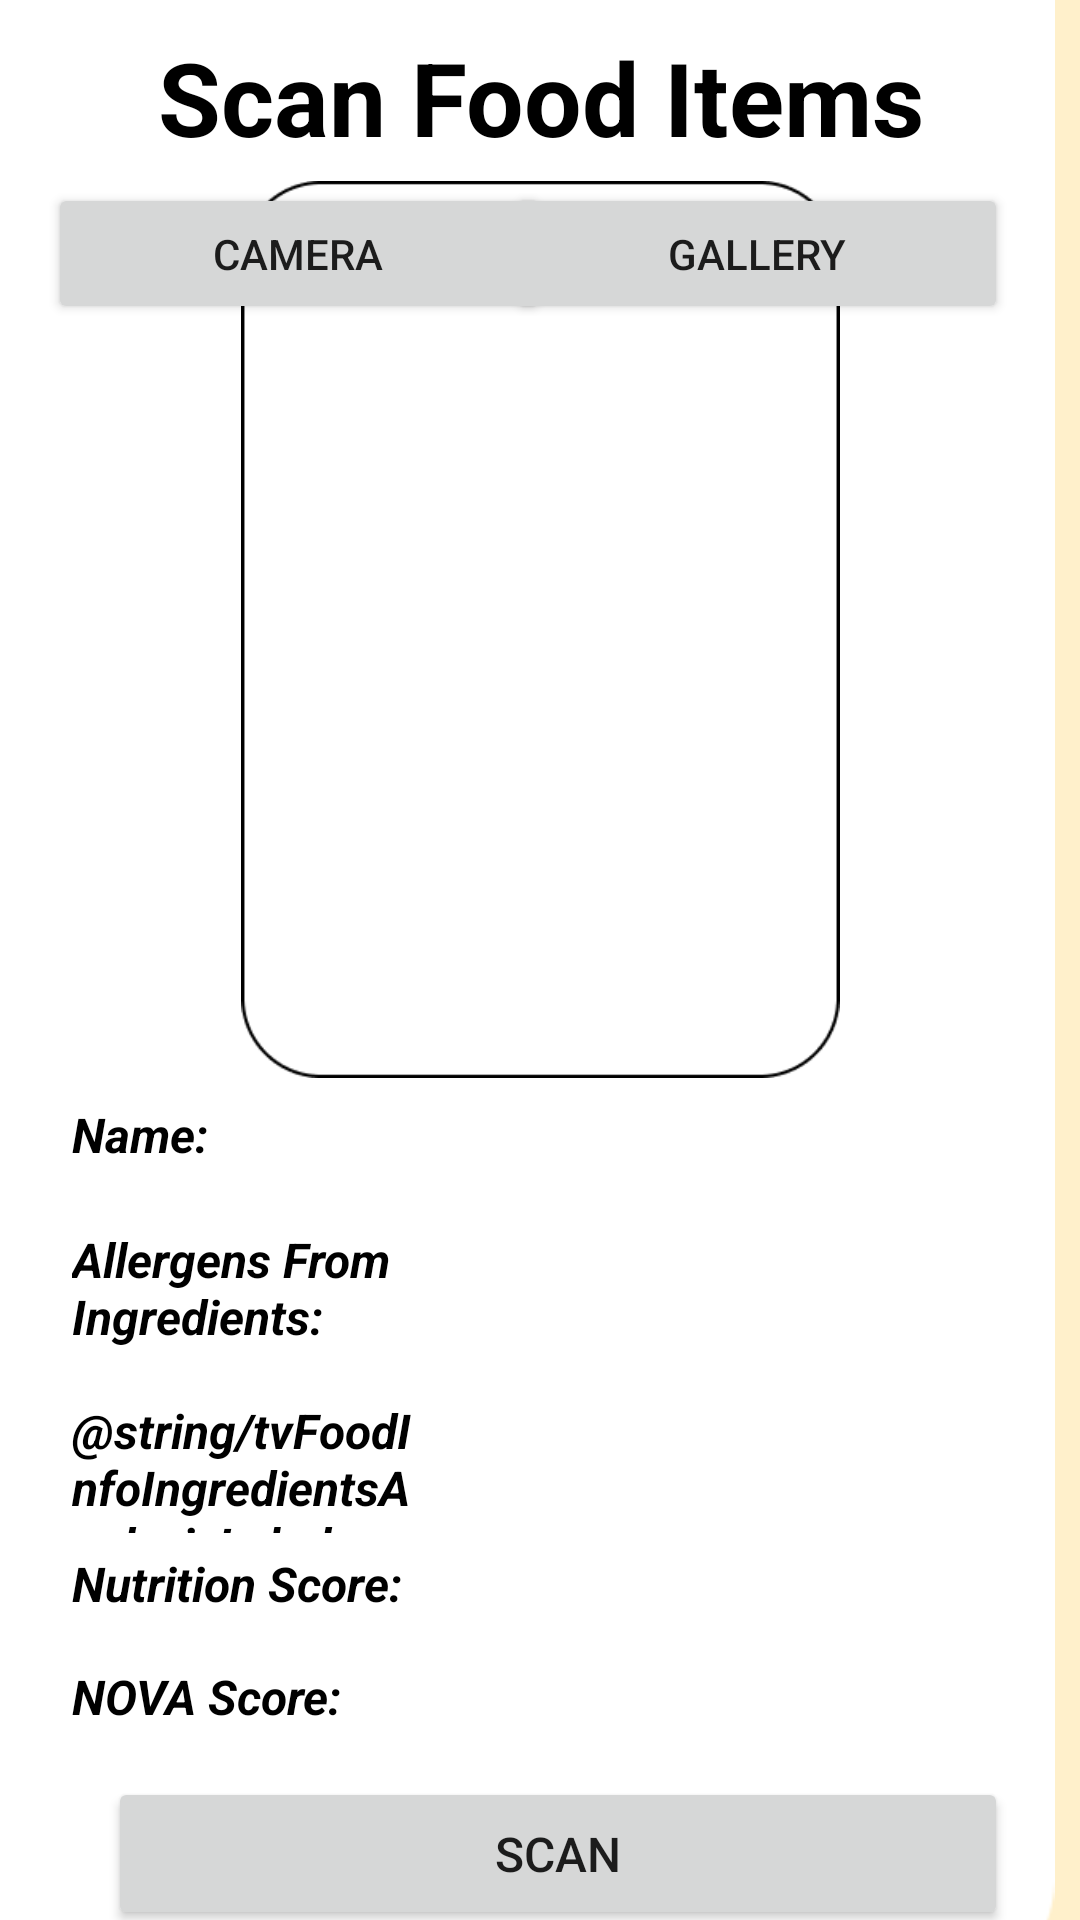

Android layout source for this screen:
<!-- AndroidManifest.xml: application theme Theme.HonoursProjectHealthApp -->
<!-- res/layout/activity_barcode_scanner.xml -->
<?xml version="1.0" encoding="utf-8"?>
<androidx.constraintlayout.widget.ConstraintLayout xmlns:android="http://schemas.android.com/apk/res/android"
    xmlns:app="http://schemas.android.com/apk/res-auto"
    xmlns:tools="http://schemas.android.com/tools"
    android:layout_width="match_parent"
    android:layout_height="match_parent"
    android:background="#FFF0CB"
    tools:context=".BarcodeScannerActivity">

    setRequestedOrientation(ActivityInfo.SCREEN_ORIENTATION_PORTRAIT);

    <ImageView
        android:id="@+id/imageView2"
        android:layout_width="383dp"
        android:layout_height="724dp"
        android:contentDescription="@string/ivRoundRectangleScanner"
        app:layout_constraintBottom_toBottomOf="parent"
        app:layout_constraintEnd_toEndOf="parent"
        app:layout_constraintHorizontal_bias="1.0"
        app:layout_constraintStart_toStartOf="parent"
        app:layout_constraintTop_toBottomOf="@+id/tvScanFoodItemLabel2"
        app:layout_constraintVertical_bias="0.806"
        app:srcCompat="@drawable/huge_rounded_vertical_rectangle" />

    <TextView
        android:id="@+id/tvScanFoodItemLabel2"
        android:layout_width="280dp"
        android:layout_height="57dp"
        android:layout_alignParentStart="true"
        android:layout_alignParentTop="true"
        android:layout_alignParentEnd="true"
        android:layout_marginTop="4dp"
        android:background="@drawable/big_rounded_rectangle"
        android:gravity="center"
        android:text="@string/tvScanFoodItemLabel"
        android:textAlignment="center"
        android:textColor="#000000"
        android:textSize="34sp"
        android:textStyle="bold"
        app:layout_constraintEnd_toEndOf="parent"
        app:layout_constraintStart_toStartOf="parent"
        app:layout_constraintTop_toTopOf="parent" />

    <ImageView
        android:id="@+id/ivScannerImage"
        android:layout_width="333dp"
        android:layout_height="299dp"
        android:layout_marginTop="116dp"
        android:contentDescription="@string/ivScanScanner"
        app:layout_constraintEnd_toEndOf="parent"
        app:layout_constraintStart_toStartOf="parent"
        app:layout_constraintTop_toTopOf="@+id/imageView2"
        app:srcCompat="@drawable/big_rounded_border_rectangle" />

    <Button
        android:id="@+id/btnScan2"
        android:layout_width="300dp"
        android:layout_height="51dp"
        android:layout_alignParentStart="true"
        android:layout_alignParentEnd="true"
        android:layout_marginTop="16dp"
        android:text="@string/btnScan"
        android:textSize="16sp"
        app:layout_constraintEnd_toEndOf="parent"
        app:layout_constraintHorizontal_bias="0.602"
        app:layout_constraintStart_toStartOf="parent"
        app:layout_constraintTop_toBottomOf="@+id/tvBarcodeNOVAScoreLabel"
        tools:ignore="TouchTargetSizeCheck" />

    <Button
        android:id="@+id/btnCamera"
        android:layout_width="167dp"
        android:layout_height="47dp"
        android:layout_marginStart="16dp"
        android:text="@string/btnCamera"
        android:textSize="14sp"
        app:layout_constraintStart_toStartOf="parent"
        app:layout_constraintTop_toBottomOf="@+id/tvScanFoodItemLabel2"
        tools:ignore="TouchTargetSizeCheck" />

    <Button
        android:id="@+id/btnGallery"
        android:layout_width="167dp"
        android:layout_height="47dp"
        android:layout_marginEnd="24dp"
        android:text="@string/btnGallery"
        android:textSize="14sp"
        app:layout_constraintEnd_toEndOf="parent"
        app:layout_constraintTop_toBottomOf="@+id/tvScanFoodItemLabel2"
        tools:ignore="TouchTargetSizeCheck" />

    <TextView
        android:id="@+id/tvBarcodeNOVAScoreLabel"
        android:layout_width="wrap_content"
        android:layout_height="wrap_content"
        android:layout_marginStart="24dp"
        android:layout_marginTop="16dp"
        android:text="@string/tvFoodInfoNOVAScoreLabel"
        android:textColor="#000000"
        android:textSize="16sp"
        android:textStyle="bold|italic"
        app:layout_constraintStart_toStartOf="parent"
        app:layout_constraintTop_toBottomOf="@+id/tvBarcodeNUTRIScoreLabel" />

    <TextView
        android:id="@+id/tvBarcodeNameLabel"
        android:layout_width="wrap_content"
        android:layout_height="wrap_content"
        android:layout_marginStart="24dp"
        android:layout_marginTop="8dp"
        android:text="@string/tvFoodInfoNameLabel"
        android:textColor="#000000"
        android:textSize="16sp"
        android:textStyle="bold|italic"
        app:layout_constraintStart_toStartOf="parent"
        app:layout_constraintTop_toBottomOf="@+id/ivScannerImage" />

    <TextView
        android:id="@+id/tvBarcodeAllergensLabel"
        android:layout_width="113dp"
        android:layout_height="45dp"
        android:layout_marginStart="24dp"
        android:layout_marginTop="20dp"
        android:text="@string/tvFoodInfoAllergensLabel"
        android:textColor="#000000"
        android:textSize="16sp"
        android:textStyle="bold|italic"
        app:layout_constraintStart_toStartOf="parent"
        app:layout_constraintTop_toBottomOf="@+id/tvBarcodeNameLabel" />

    <TextView
        android:id="@+id/tvBarcodeNUTRIScoreLabel"
        android:layout_width="wrap_content"
        android:layout_height="wrap_content"
        android:layout_marginStart="24dp"
        android:layout_marginTop="6dp"
        android:text="@string/tvFoodInfoNUTRIScoreLabel"
        android:textColor="#000000"
        android:textSize="16sp"
        android:textStyle="bold|italic"
        app:layout_constraintStart_toStartOf="parent"
        app:layout_constraintTop_toBottomOf="@+id/tvBarcodeIngredientsAnalysisLabel" />

    <TextView
        android:id="@+id/tvBarcodeFoodNUTRIScore"
        android:layout_width="102dp"
        android:layout_height="38dp"
        android:layout_marginStart="136dp"
        android:layout_marginTop="4dp"
        android:textColor="#000000"
        android:textSize="16sp"
        android:textStyle="bold"
        app:layout_constraintStart_toEndOf="@+id/tvBarcodeNUTRIScoreLabel"
        app:layout_constraintTop_toBottomOf="@+id/tvBarcodeIngredientsAnalysis"
        tools:text="Nutrition Score:" />

    <TextView
        android:id="@+id/tvBarcodeFoodNOVAScore"
        android:layout_width="93dp"
        android:layout_height="42dp"
        android:layout_marginStart="156dp"
        android:textColor="#000000"
        android:textSize="16sp"
        android:textStyle="bold"
        app:layout_constraintStart_toEndOf="@+id/tvBarcodeNOVAScoreLabel"
        app:layout_constraintTop_toBottomOf="@+id/tvBarcodeFoodNUTRIScore"
        tools:text="NOVA Score:" />

    <TextView
        android:id="@+id/tvBarcodeFoodAllergens"
        android:layout_width="216dp"
        android:layout_height="54dp"
        android:layout_marginStart="5dp"
        android:layout_marginTop="10dp"
        android:textColor="#000000"
        android:textSize="14sp"
        android:textStyle="bold"
        app:layout_constraintStart_toEndOf="@+id/tvBarcodeAllergensLabel"
        app:layout_constraintTop_toBottomOf="@+id/tvBarcodeFoodName"
        tools:text="Allergens From Ingredients:" />

    <TextView
        android:id="@+id/tvBarcodeFoodName"
        android:layout_width="235dp"
        android:layout_height="23dp"
        android:layout_marginTop="8dp"
        android:textColor="#000000"
        android:textSize="16sp"
        android:textStyle="bold"
        app:layout_constraintEnd_toEndOf="parent"
        app:layout_constraintHorizontal_bias="0.808"
        app:layout_constraintStart_toEndOf="@+id/tvBarcodeNameLabel"
        app:layout_constraintTop_toBottomOf="@+id/ivScannerImage"
        tools:text="Name:" />

    <TextView
        android:id="@+id/tvBarcodeIngredientsAnalysis"
        android:layout_width="210dp"
        android:layout_height="48dp"
        android:layout_marginStart="5dp"
        android:layout_marginTop="12dp"
        android:textColor="#000000"
        android:textSize="14sp"
        android:textStyle="bold"
        app:layout_constraintStart_toEndOf="@+id/tvBarcodeIngredientsAnalysisLabel"
        app:layout_constraintTop_toBottomOf="@+id/tvBarcodeFoodAllergens"
        tools:text="Ingredients Analysis:" />

    <TextView
        android:id="@+id/tvBarcodeIngredientsAnalysisLabel"
        android:layout_width="113dp"
        android:layout_height="45dp"
        android:layout_marginStart="24dp"
        android:layout_marginTop="12dp"
        android:text="@string/tvFoodInfoIngredientsAnalysisLabel"
        android:textColor="#000000"
        android:textSize="16sp"
        android:textStyle="bold|italic"
        app:layout_constraintStart_toStartOf="parent"
        app:layout_constraintTop_toBottomOf="@+id/tvBarcodeAllergensLabel" />

</androidx.constraintlayout.widget.ConstraintLayout>
<!-- resources referenced by this layout -->
<resources>
  <!-- drawable big_rounded_border_rectangle: png bitmap (drawable, 4500 bytes) -->
  <!-- drawable big_rounded_rectangle: png bitmap (drawable, 1409 bytes) -->
  <!-- drawable huge_rounded_vertical_rectangle: png bitmap (drawable, 4540 bytes) -->
  <string name="btnCamera">Camera</string>
  <string name="btnGallery">Gallery</string>
  <string name="btnScan">Scan</string>
  <string name="ivRoundRectangleScanner">rounded rectangle on Barcode Scanner Page</string>
  <string name="ivScanScanner">Scan Icon</string>
  <string name="tvFoodInfoAllergensLabel">Allergens From Ingredients:</string>
  <string name="tvFoodInfoNOVAScoreLabel">NOVA Score:</string>
  <string name="tvFoodInfoNUTRIScoreLabel">Nutrition Score:</string>
  <string name="tvFoodInfoNameLabel">Name:</string>
  <string name="tvScanFoodItemLabel">Scan Food Items</string>
  <style name="Theme.HonoursProjectHealthApp" parent="Theme.MaterialComponents.DayNight.DarkActionBar">
          
          <item name="colorPrimary">@color/purple_500</item>
          <item name="colorPrimaryVariant">@color/purple_700</item>
          <item name="colorOnPrimary">@color/white</item>
          
          <item name="colorSecondary">@color/teal_200</item>
          <item name="colorSecondaryVariant">@color/teal_700</item>
          <item name="colorOnSecondary">@color/black</item>
          
          <item name="android:statusBarColor" tools:targetApi="l">?attr/colorPrimaryVariant</item>
          
      </style>
  <!-- not gathered from this repository: default colours our renderer supplied (Android Studio template values) -->
  <color name="purple_500">#FF6200EE</color>
  <color name="purple_700">#FF3700B3</color>
  <color name="teal_200">#FF03DAC5</color>
  <color name="teal_700">#FF018786</color>
  <color name="black">#FF000000</color>
  <color name="white">#FFFFFFFF</color>
</resources>
